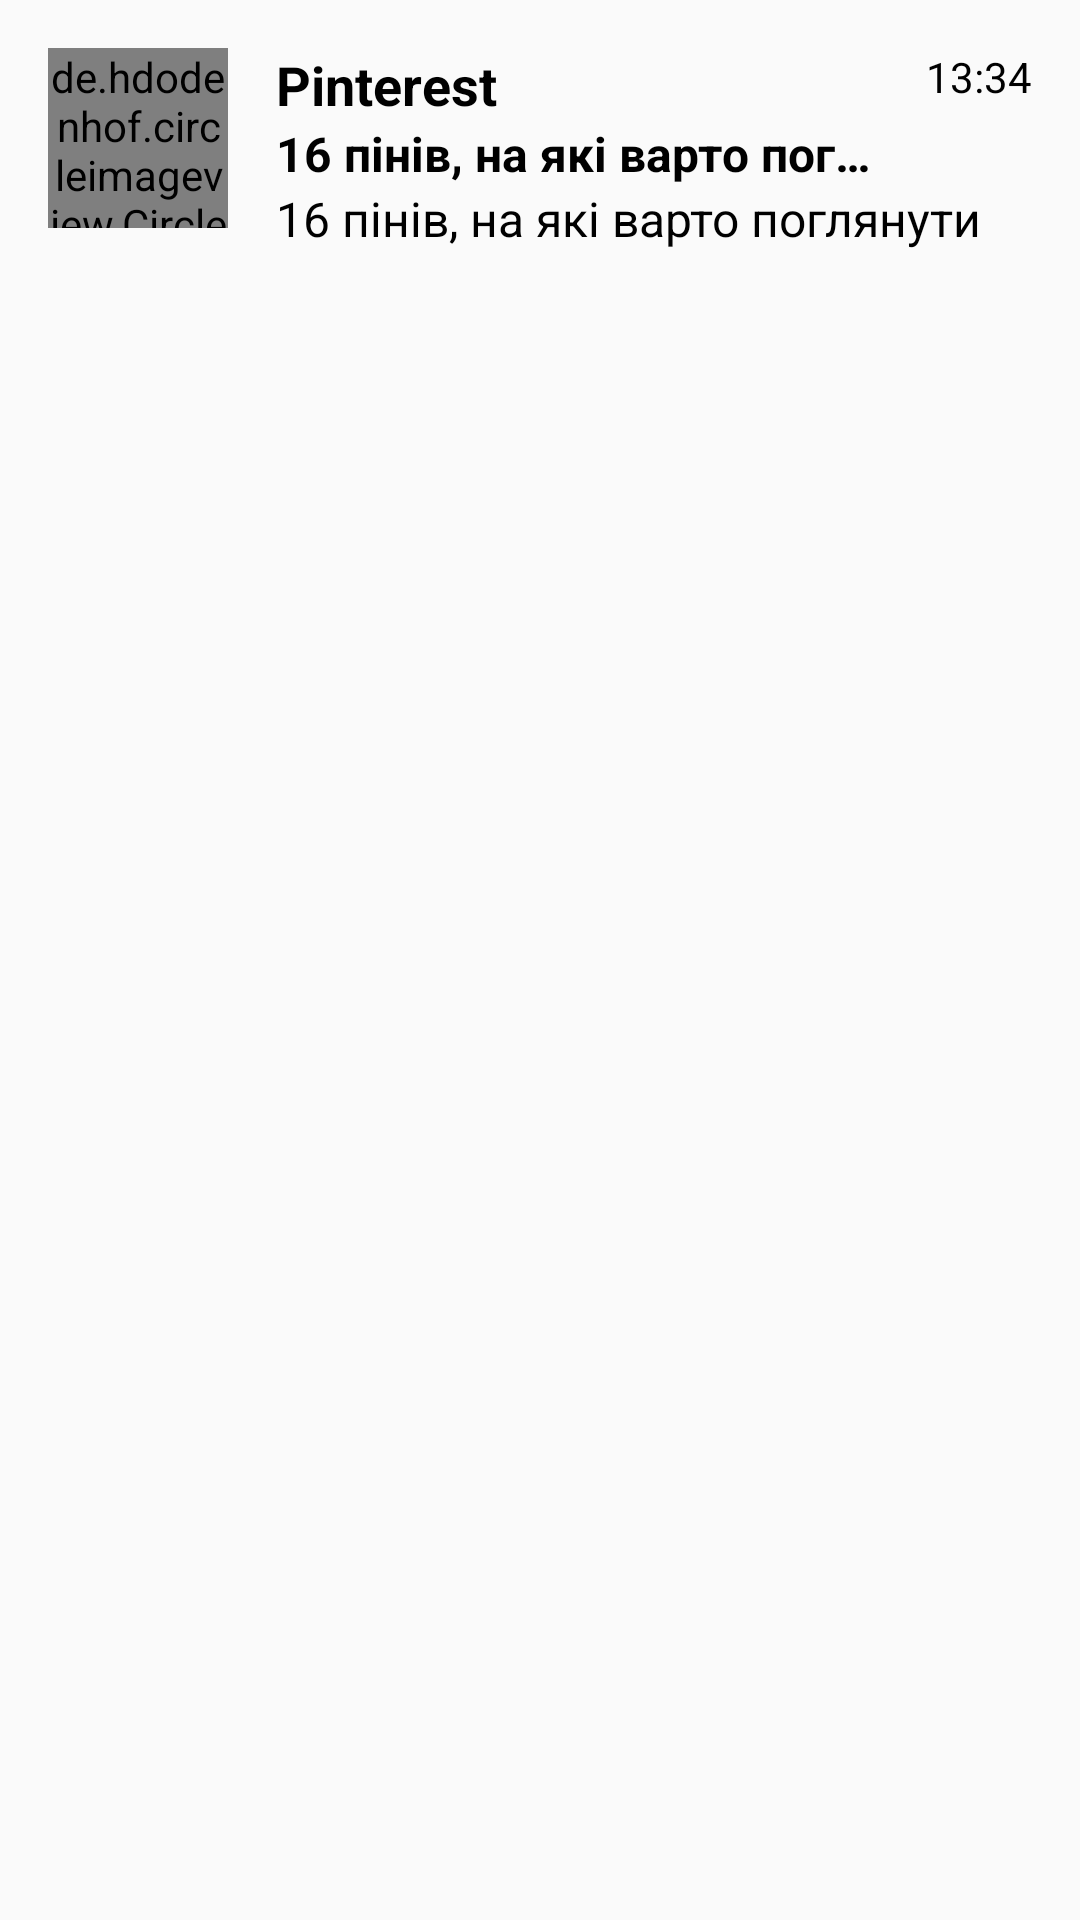

Write the Android layout XML for this screen, with the resource values it uses.
<!-- AndroidManifest.xml: application theme Theme.AppCompat.Light.NoActionBar -->
<!-- res/layout/email_app_list.xml -->
<?xml version="1.0" encoding="utf-8"?>
<RelativeLayout xmlns:android="http://schemas.android.com/apk/res/android"
    xmlns:app="http://schemas.android.com/apk/res-auto"
    android:layout_width="match_parent"
    android:layout_height="wrap_content">

    <de.hdodenhof.circleimageview.CircleImageView
        android:id="@+id/sender_image"
        android:layout_width="@dimen/image_view_size"
        android:layout_height="@dimen/image_view_size"
        android:layout_margin="@dimen/default_margin" />

    <TextView
        android:id="@+id/title_text_view"
        android:layout_width="wrap_content"
        android:layout_height="wrap_content"
        android:layout_marginTop="@dimen/default_margin"
        android:layout_toStartOf="@id/time_text_view"
        android:layout_toEndOf="@id/sender_image"
        android:ellipsize="end"
        android:maxLines="1"
        android:text="@string/sender_pinterest"
        android:textColor="@android:color/black"
        android:textSize="@dimen/title_text_size"
        android:textStyle="bold" />

    <TextView
        android:id="@+id/time_text_view"
        android:layout_width="wrap_content"
        android:layout_height="wrap_content"
        android:layout_alignParentTop="true"
        android:layout_alignParentRight="true"
        android:padding="@dimen/default_margin"
        android:text="@string/time"
        android:textColor="@android:color/black" />

    <TextView
        android:id="@+id/subtitle_text_view"
        android:layout_width="wrap_content"
        android:layout_height="wrap_content"
        android:layout_below="@id/title_text_view"
        android:layout_toStartOf="@id/time_text_view"
        android:layout_toEndOf="@id/sender_image"
        android:ellipsize="end"
        android:maxLines="1"
        android:text="@string/message_pinterest"
        android:textColor="@android:color/black"
        android:textSize="@dimen/content_text_size"
        android:textStyle="bold" />

    <TextView
        android:id="@+id/content_text_view"
        android:layout_width="wrap_content"
        android:layout_height="wrap_content"
        android:layout_below="@id/subtitle_text_view"
        android:layout_toEndOf="@id/sender_image"
        android:ellipsize="end"
        android:maxLines="1"
        android:text="@string/message_pinterest"
        android:textColor="@android:color/black"
        android:textSize="@dimen/content_text_size" />


</RelativeLayout>
<!-- resources referenced by this layout -->
<resources>
  <dimen name="content_text_size">16sp</dimen>
  <dimen name="default_margin">16dp</dimen>
  <dimen name="image_view_size">60dp</dimen>
  <dimen name="title_text_size">18sp</dimen>
  <string name="message_pinterest">16 пінів, на які варто поглянути</string>
  <string name="sender_pinterest">Pinterest</string>
  <string name="time">13:34</string>
</resources>
